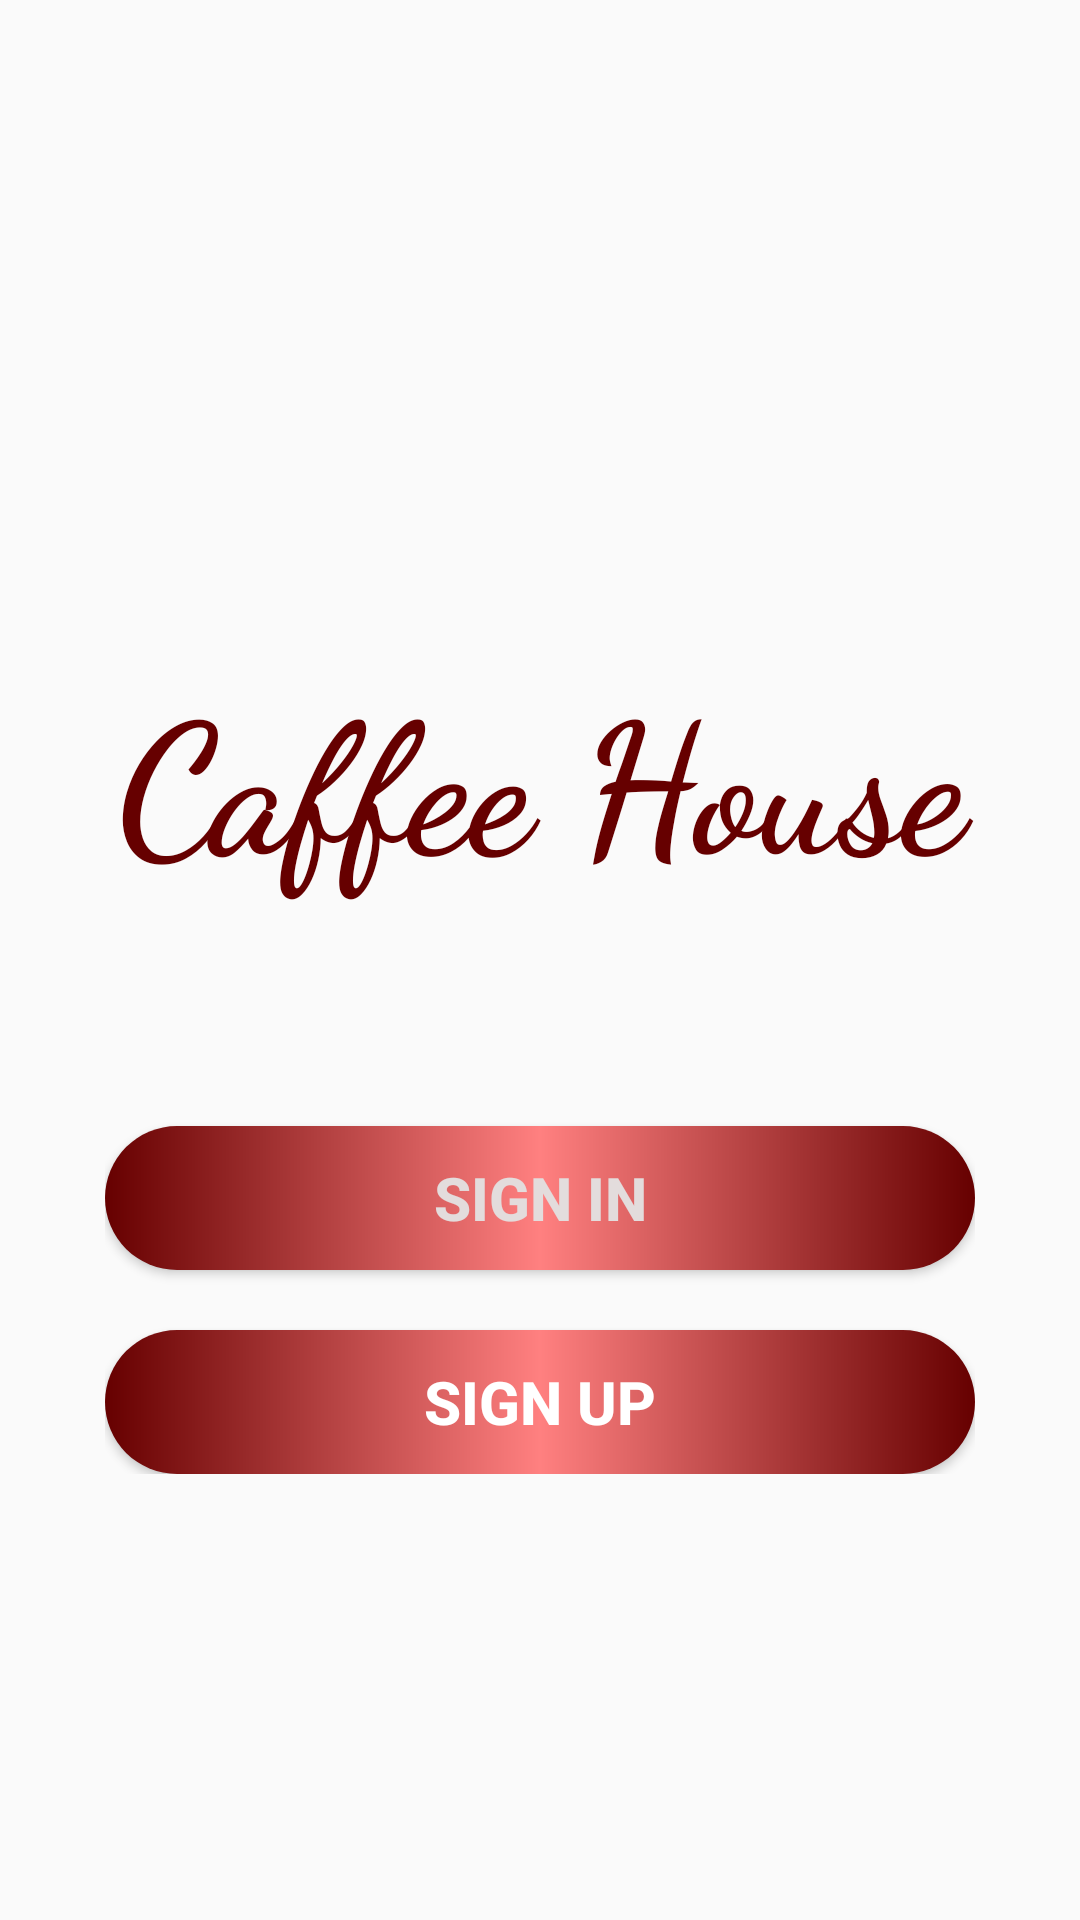

Produce the Android XML layout that renders to this screen, including the resource entries it uses.
<!-- AndroidManifest.xml: application theme Theme.Caffe_house -->
<!-- res/layout/activity_main.xml -->
<?xml version="1.0" encoding="utf-8"?>
<LinearLayout xmlns:android="http://schemas.android.com/apk/res/android"
    xmlns:app="http://schemas.android.com/apk/res-auto"
    xmlns:tools="http://schemas.android.com/tools"
    android:layout_width="match_parent"
    android:layout_height="match_parent"
    android:background="@drawable/coffeebg"
    android:gravity="center"
    tools:context=".MainActivity">

    <LinearLayout
        android:layout_width="match_parent"
        android:layout_height="match_parent"
        android:gravity="center"
        android:orientation="vertical"
        android:padding="10dp">

        <ScrollView
            android:layout_width="match_parent"
            android:layout_height="match_parent">

            <LinearLayout
                android:layout_width="match_parent"
                android:layout_height="match_parent"
                android:layout_marginLeft="25dp"
                android:layout_marginTop="47dp"
                android:layout_marginRight="25dp"
                android:layout_marginBottom="47dp"
                android:orientation="vertical">

                <ImageView
                    android:id="@+id/imageView5"
                    android:layout_width="100dp"
                    android:layout_height="100dp"
                    android:layout_gravity="center"
                    android:tint="#660000"
                    app:srcCompat="@drawable/icon" />

                <TextView
                    android:id="@+id/textView"
                    android:layout_width="match_parent"
                    android:layout_height="wrap_content"
                    android:layout_marginTop="60dp"
                    android:fontFamily="cursive"
                    android:gravity="center"
                    android:text="Caffee House"
                    android:textColor="#660000"
                    android:textSize="60dp"
                    android:textStyle="bold" />

                <Button
                    android:id="@+id/button2"
                    android:layout_width="match_parent"
                    android:layout_height="wrap_content"
                    android:layout_marginTop="75dp"
                    android:background="@drawable/gradient2"
                    android:onClick="signin"
                    android:text="sign in"
                    android:textColor="#E3DCDC"
                    android:textSize="20sp"
                    android:textStyle="bold" />

                <Button
                    android:id="@+id/sign_in"
                    android:layout_width="match_parent"
                    android:layout_height="wrap_content"
                    android:layout_marginTop="20dp"
                    android:background="@drawable/gradient2"
                    android:onClick="signup"
                    android:text="sign up"
                    android:textColor="#FFFFFF"
                    android:textSize="20sp"
                    android:textStyle="bold" />

            </LinearLayout>
        </ScrollView>
    </LinearLayout>
</LinearLayout>
<!-- resources referenced by this layout -->
<resources>
  <!-- drawable gradient2 (drawable-v24) -->
  <?xml version="1.0" encoding="utf-8"?>
  <shape xmlns:android="http://schemas.android.com/apk/res/android"
      android:shape="rectangle">
      <corners
          android:radius="40dp"></corners>
      <gradient
          android:startColor="#660000"
          android:centerColor="#ff8080"
          android:endColor="#660000"
          android:angle="360"/>
  
  </shape>
  <style name="Theme.Caffe_house" parent="Theme.AppCompat.DayNight.DarkActionBar">
          
          <item name="colorPrimary">@color/purple_500</item>
          <item name="colorPrimaryVariant">@color/purple_700</item>
          <item name="colorOnPrimary">@color/white</item>
          
          <item name="colorSecondary">@color/teal_200</item>
          <item name="colorSecondaryVariant">@color/teal_700</item>
          <item name="colorOnSecondary">@color/black</item>
          
          <item name="android:statusBarColor" tools:targetApi="l">?attr/colorPrimaryVariant</item>
          
      </style>
  <color name="purple_500">#FF6200EE</color>
  <color name="purple_700">#660000</color>
  <color name="white">#FFFFFFFF</color>
  <color name="teal_200">#FF03DAC5</color>
  <color name="teal_700">#FF018786</color>
  <color name="black">#FF000000</color>
</resources>
